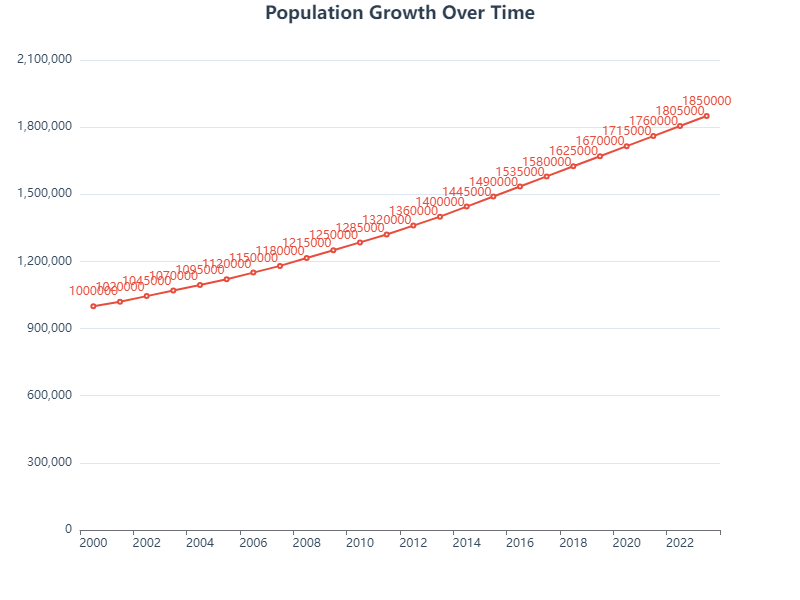

The file beside this chart, header and first rows:
text
Year, Population
2000, 1000000
2001, 1020000
2002, 1045000
2003, 1070000
2004, 1095000
2005, 1120000
2006, 1150000
2007, 1180000
2008, 1215000
2009, 1250000
2010, 1285000
2011, 1320000
2012, 1360000
2013, 1400000
2014, 1445000
2015, 1490000
2016, 1535000
2017, 1580000
2018, 1625000
2019, 1670000
2020, 1715000
2021, 1760000
2022, 1805000
2023, 1850000
